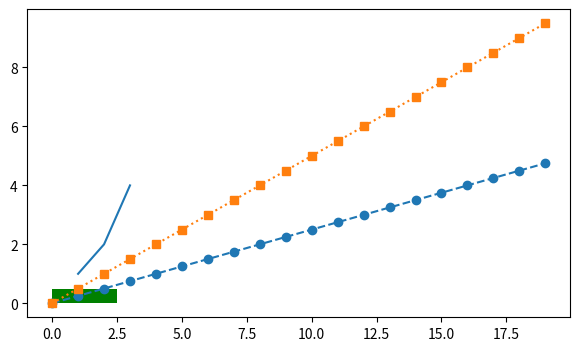

Python code for this plot:
import numpy as np
import matplotlib.pyplot as plt
from matplotlib.lines import Line2D
from matplotlib.patches import *# Импортируем все классыл ломанных линий.

l1 = Line2D([1,2,3],[1,2,4])# Объект ломаной создается путем передачи списка координат по x и y конструктору этого класса
rect = Rectangle((0, 0), 2.5, 0.5, facecolor='g')#в начале указываем координаты расположения прямоугольника, а затем, его ширину и высоту
fig = plt.figure(figsize=(7,4))
ax = fig.add_subplot()

line1, = ax.plot(np.arange(0, 5, 0.25), '--o',label='line 1')
line2, = ax.plot(np.arange(0, 10, 0.5),':s', label ='line 2')


ax.add_line(l1)
ax.add_patch(rect)#отобразить этот прямоугольник в координатных осях, нужно взывать метод
# ax.set(xlim=(1, 3), ylim=(1, 3))# Указываем ограничения по оис x и y, при этом без зависимости от графика
plt.show()
"""
Arc Для рисования дуг

Arrow Для рисования стрелок (см. также ConnectionPatch, FancyArrowPatch и FancyArrow в этом же модуле)

Circle Для рисования окружностей

CirclePolygon Для рисования равносторонних многоугольников

Ellipse Для рисования эллипсов

FancyBboxPatch Для рисования прямоугольников с разными типами границ (с закругленными углами, в виде стрелок, с зубчатыми ребрами и т.п.)

PathPatch Для рисования линий или замкнутых областей

Polygon Для рисования многоугольников

Rectangle Для рисования прямоугольников

Wedge Для рисования «клина» (сектора окружности)
"""
